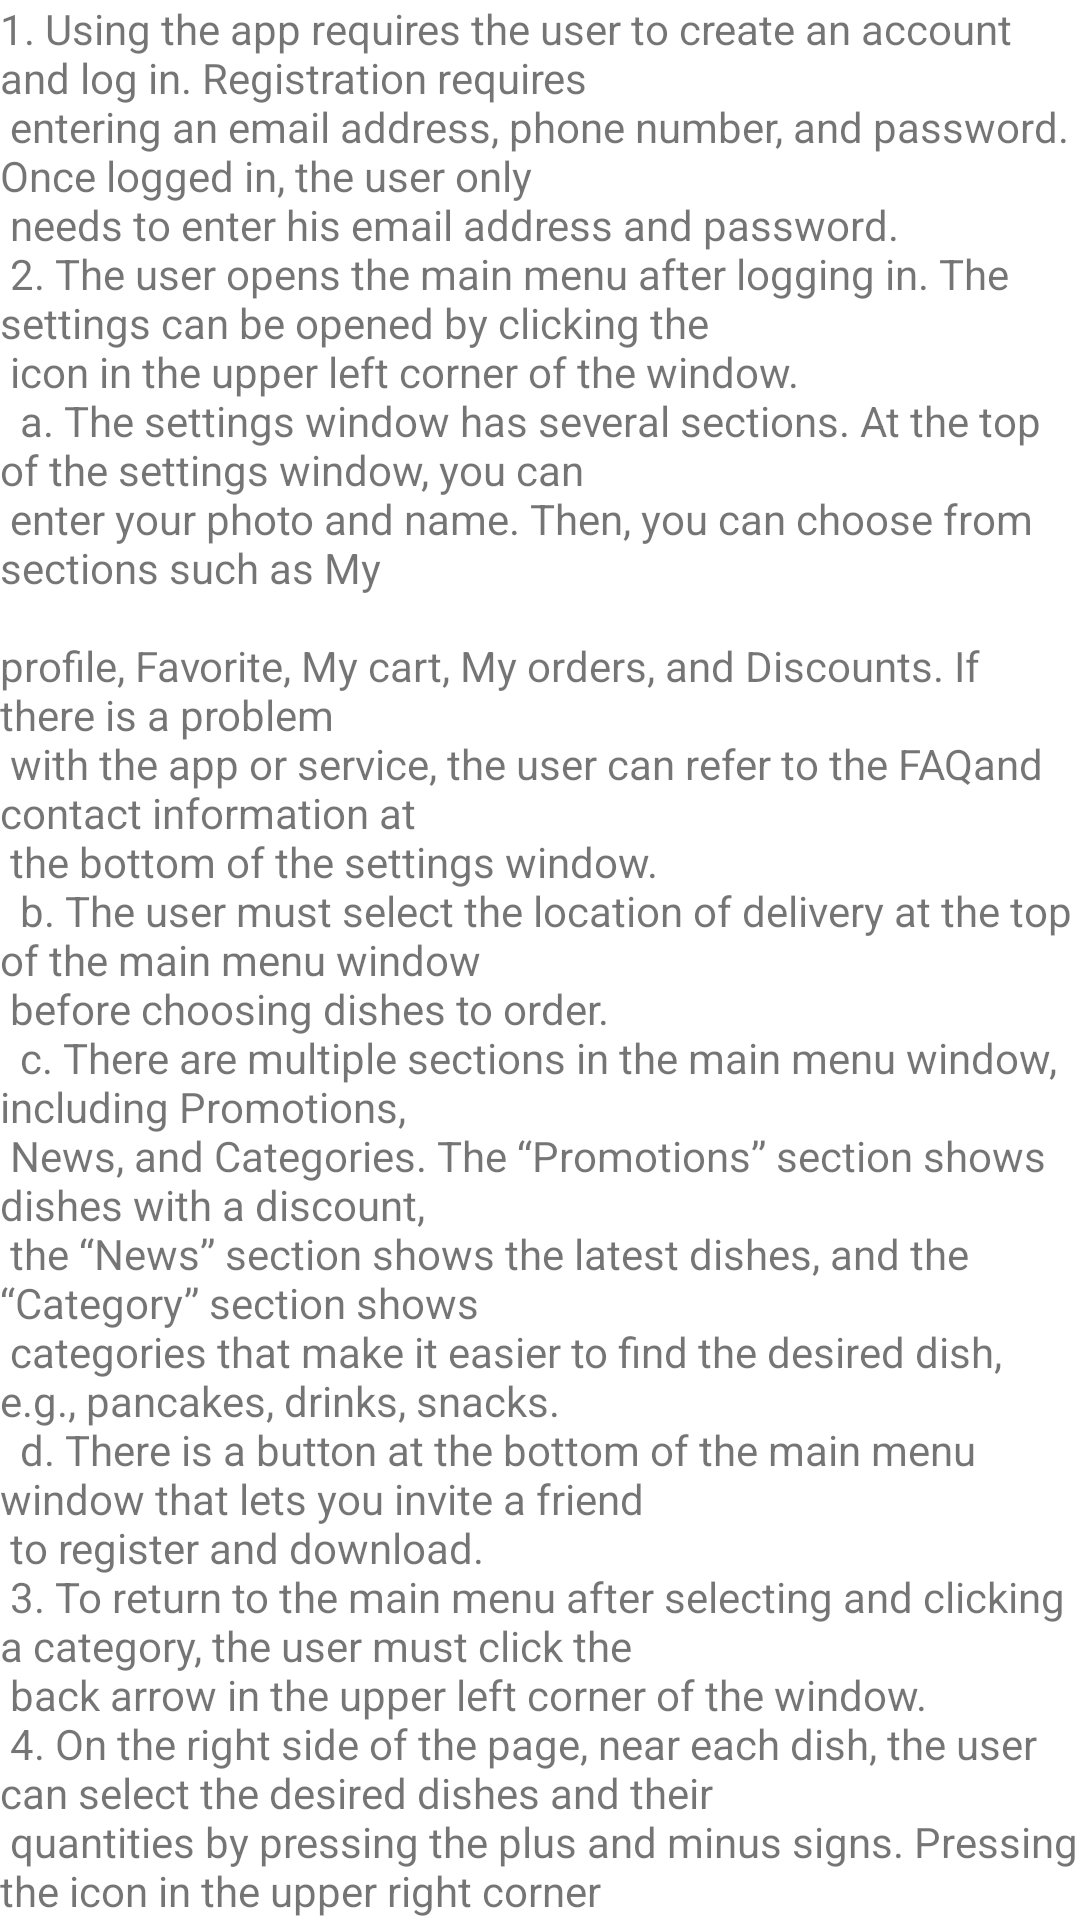

Layout XML and referenced resources for this Android screen:
<!-- AndroidManifest.xml: application theme Theme.Arena -->
<!-- res/layout/fragment_instructionsen.xml -->
<?xml version="1.0" encoding="utf-8"?>
<FrameLayout xmlns:android="http://schemas.android.com/apk/res/android"
    xmlns:tools="http://schemas.android.com/tools"
    android:layout_width="match_parent"
    android:layout_height="match_parent"
    tools:context=".fragments.InstructionsenFragment">

    
    <TextView
        android:layout_width="match_parent"
        android:layout_height="match_parent"
        android:text="@string/naudojimo_taisykles_en" />

</FrameLayout>
<!-- resources referenced by this layout -->
<resources>
  <string name="naudojimo_taisykles_en">1. Using the app requires the user to create an account and log in. Registration requires\n
  entering an email address, phone number, and password. Once logged in, the user only\n
  needs to enter his email address and password.\n
  2. The user opens the main menu after logging in. The settings can be opened by clicking the\n
  icon in the upper left corner of the window.\n
  \ta. The settings window has several sections. At the top of the settings window, you can\n
  enter your photo and name. Then, you can choose from sections such as "My\n
  profile", "Favorite", "My cart", "My orders", and "Discounts". If there is a problem\n
  with the app or service, the user can refer to the "FAQ" and contact information at\n
  the bottom of the settings window.\n
  \tb. The user must select the location of delivery at the top of the main menu window\n
  before choosing dishes to order.\n
  \tc. There are multiple sections in the main menu window, including "Promotions",\n
  "News", and "Categories". The “Promotions” section shows dishes with a discount,\n
  the “News” section shows the latest dishes, and the “Category” section shows\n
  categories that make it easier to find the desired dish, e.g., pancakes, drinks, snacks.\n
  \td. There is a button at the bottom of the main menu window that lets you invite a friend\n
  to register and download.\n
  3. To return to the main menu after selecting and clicking a category, the user must click the\n
  back arrow in the upper left corner of the window.\n
  4. On the right side of the page, near each dish, the user can select the desired dishes and their\n
  quantities by pressing the plus and minus signs. Pressing the icon in the upper right corner\n
  of the sub-menu to open the filter makes it easier to select the food you want.\n
  5. A user can access the cart from the main menu by clicking the cart icon or by clicking "My\n
  cart" in the settings window. To purchase the selected cart, the user must click the\n
  "Continue" button located below the "Total" amount. As soon as the payment window has\n
  been opened, the user can complete their transaction.\n
  6. To complete the payment process, the user must provide his personal information, including\n
  his name, surname, and telephone number.\n
  7. After entering the user’s contact data, the user needs to choose a concrete location of\n
  delivery in the next payment window. The new window that opens presents the arena, where\n
  the user is required to select a sector. Upon selecting the sector of interest and opening the\n
  location selection screen, the user must select the available seats. A final location format\n
  will be something like Zalgiris Arena, Sector 107, Row 10, Seat 4.\n
  8. The user will be directed to a new window following the selection of the delivery address\n
  and the click of the "Continue" button. Following selection of the delivery address, a\n
  payment method selection window will appear. The user can navigate between the payment\n
  windows by clicking the "x" symbol to return to the cart window.\n
  9. Following the entry of the contact information, the user must specify, add, or select the type\n
  of card that will be used to complete the purchase.\n
  10. A final step in placing the order is to confirm the order. An order confirmation window will\n
  appear at the end of the order process. It will include details regarding the cart and delivery\n
  address of the order. To confirm the order, the user must press the "Order" button, which\n
  will display a confirmation window with information regarding the location, the order\n
  number, etc. When the "Monitor order status" button is clicked, a status window is displayed\n
  where the user can track the order\'s progress.</string>
  <color name="purple_500">#FF6200EE</color>
  <color name="purple_700">#FF3700B3</color>
  <color name="white">#FFFFFFFF</color>
  <color name="teal_200">#FF03DAC5</color>
  <color name="teal_700">#FF018786</color>
  <color name="black">#FF000000</color>
</resources>
